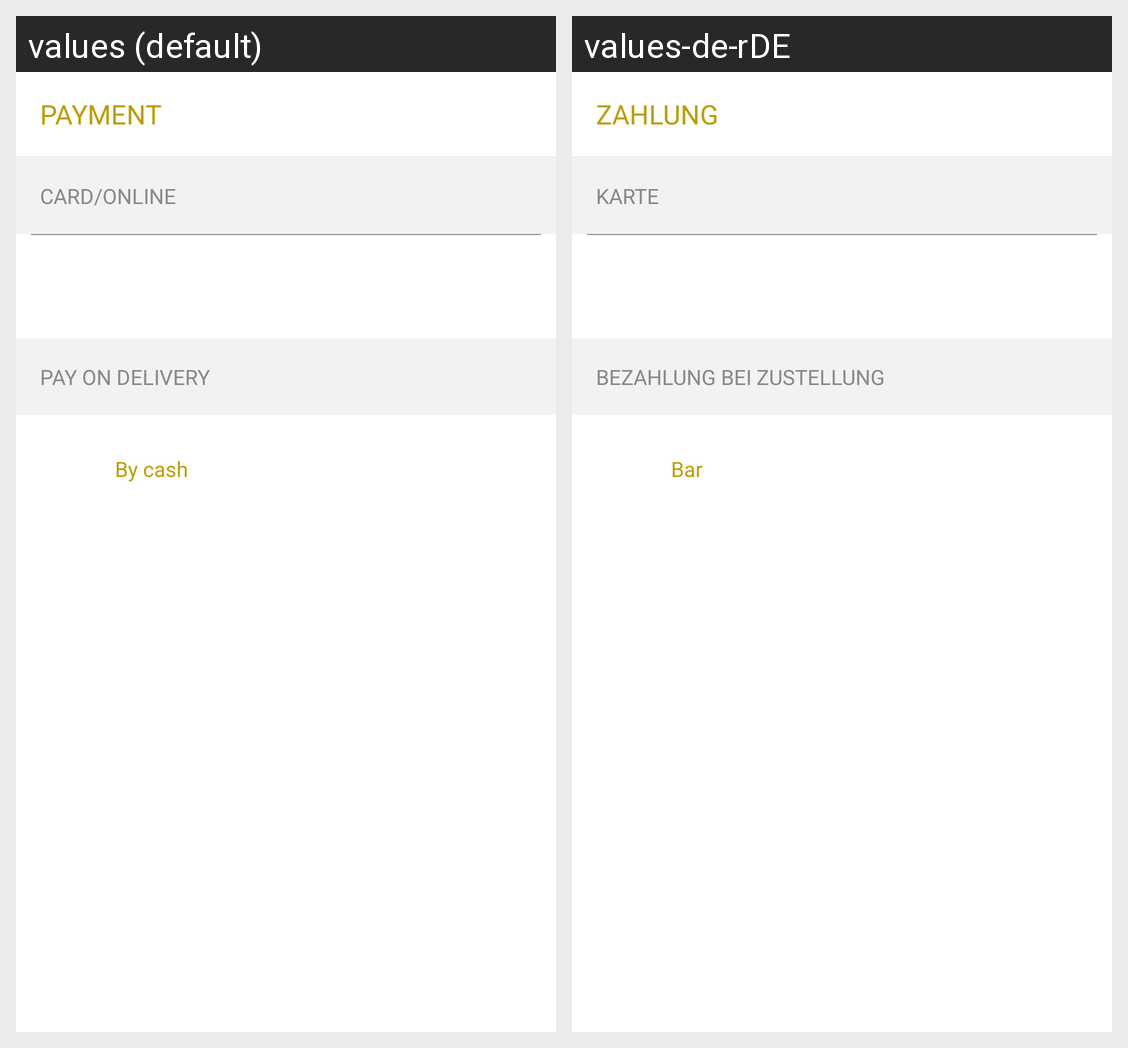

The same Android screen rendered under two of its app's locales, left to right. List the strings drawn on it with the default value and each locale's translation.
Android screen res/layout/activity_account_payment.xml rendered under 2 locales, left to right: values (default), values-de-rDE. Device: Nexus 5 (rendered at 1080×1920; each locale shown at half size, 540×960, under a caption strip naming it); theme AppTheme.NoActionBar.
Strings drawn on this screen, with the default value and each locale's value (text and hints the layout hard-codes, and strings that could not be matched under every locale, appear in the picture but are not listed):

payment
  values: Payment
  values-de-rDE: Zahlung

card
  values: CARD/ONLINE
  values-de-rDE: KARTE

pay_on_delivery
  values: PAY ON DELIVERY
  values-de-rDE: BEZAHLUNG BEI ZUSTELLUNG

by_cash
  values: By cash
  values-de-rDE: Bar
